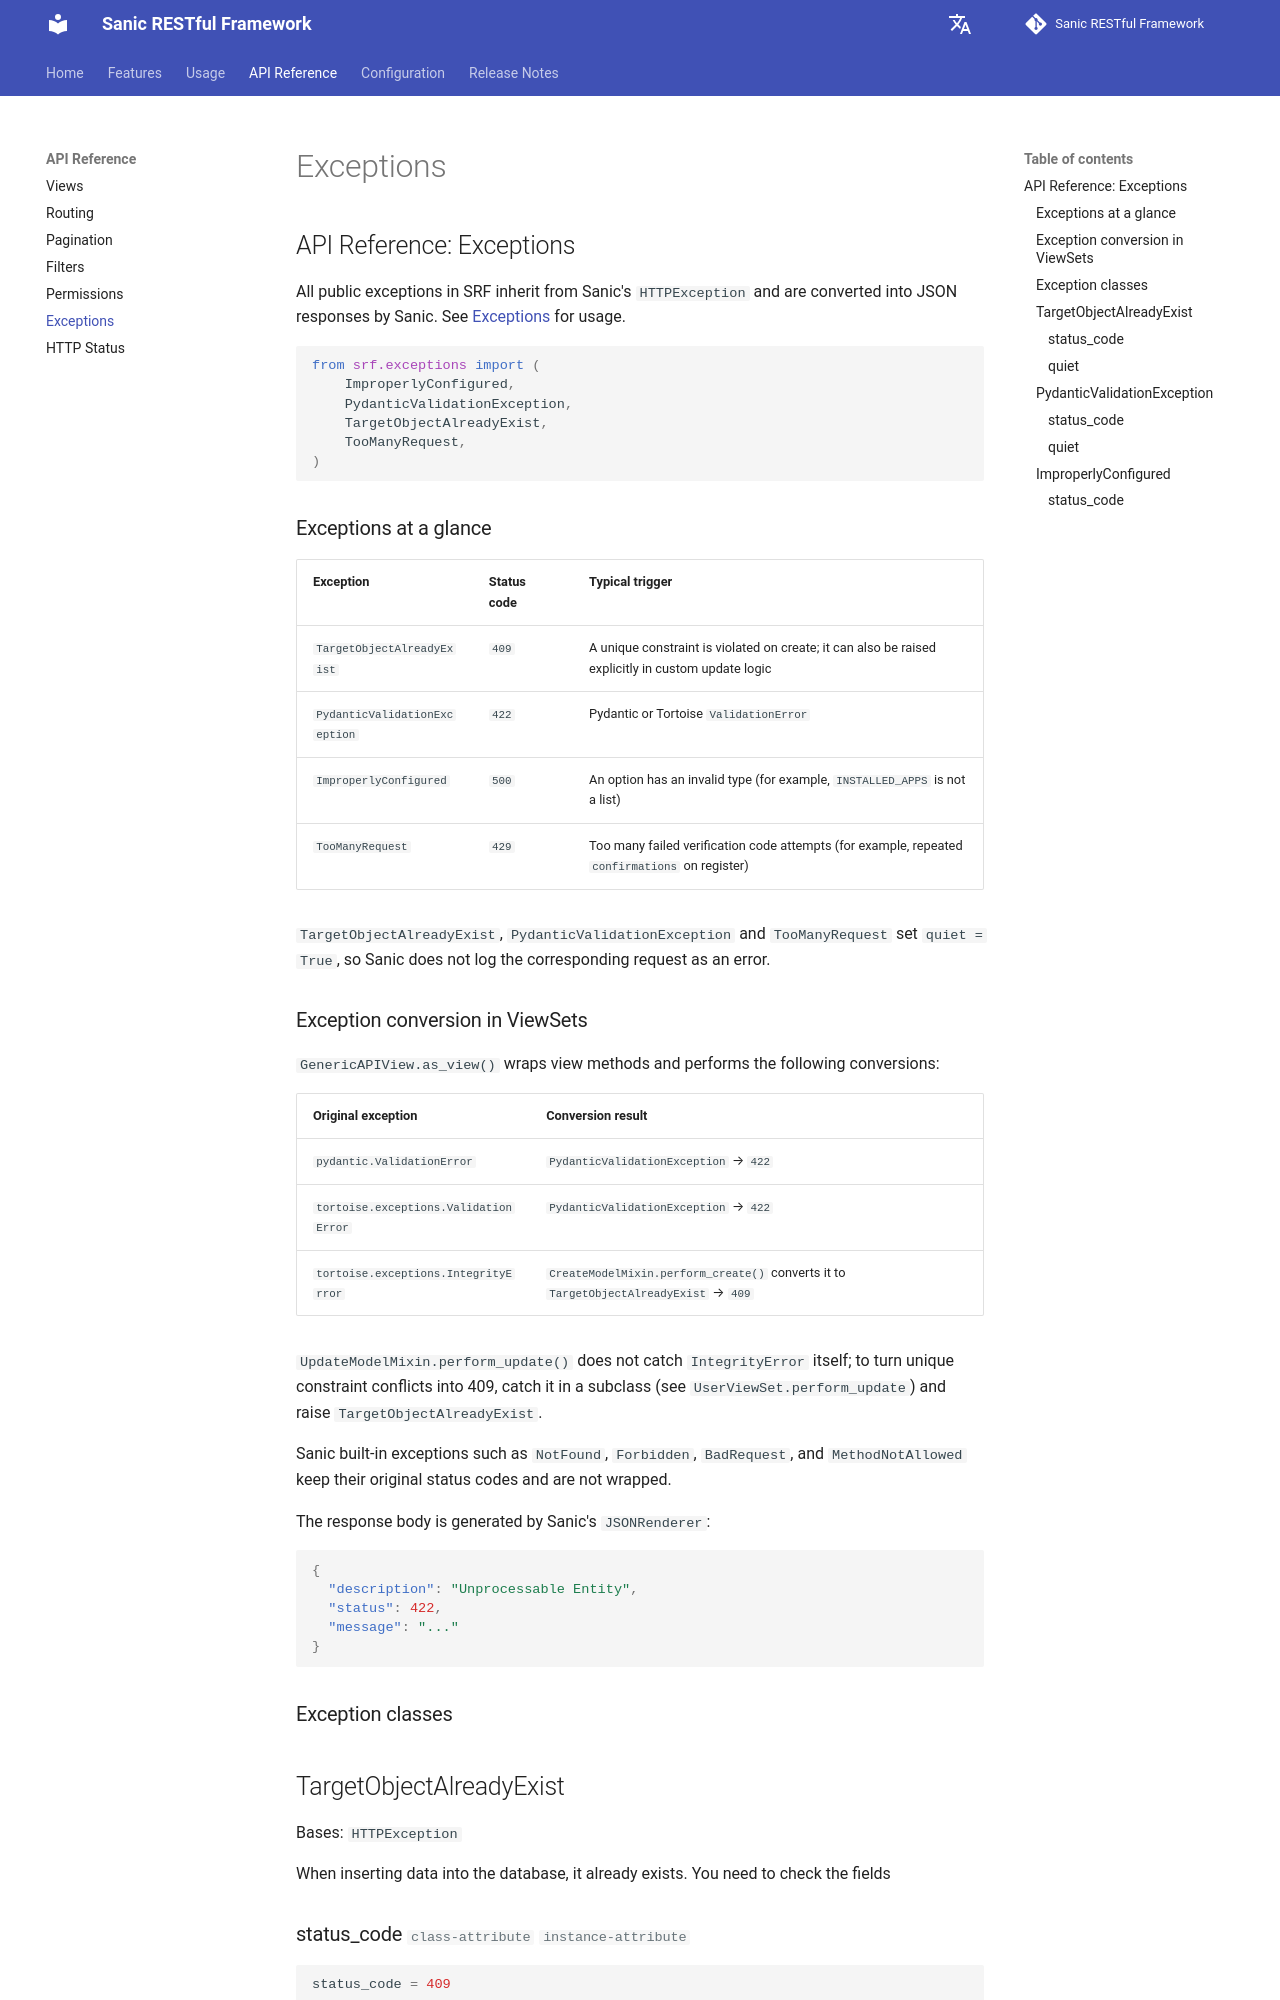

repository: bitflames/sanic-restful-framework · page: api/exceptions/index.html · generator: mkdocs

# API Reference: Exceptions

All public exceptions in SRF inherit from Sanic's `HTTPException` and are converted into JSON responses by Sanic. See [Exceptions](../usage/advanced/exceptions.md) for usage.

```python
from srf.exceptions import (
    ImproperlyConfigured,
    PydanticValidationException,
    TargetObjectAlreadyExist,
    TooManyRequest,
)
```

## Exceptions at a glance

| Exception                     | Status code | Typical trigger                                                                                    |
| ----------------------------- | ----------- | -------------------------------------------------------------------------------------------------- |
| `TargetObjectAlreadyExist`    | `409`       | A unique constraint is violated on create; it can also be raised explicitly in custom update logic |
| `PydanticValidationException` | `422`       | Pydantic or Tortoise `ValidationError`                                                             |
| `ImproperlyConfigured`        | `500`       | An option has an invalid type (for example, `INSTALLED_APPS` is not a list)                        |
| `TooManyRequest`              | `429`       | Too many failed verification code attempts (for example, repeated `confirmations` on register)     |

`TargetObjectAlreadyExist`, `PydanticValidationException` and `TooManyRequest` set `quiet = True`, so Sanic does not log the corresponding request as an error.
